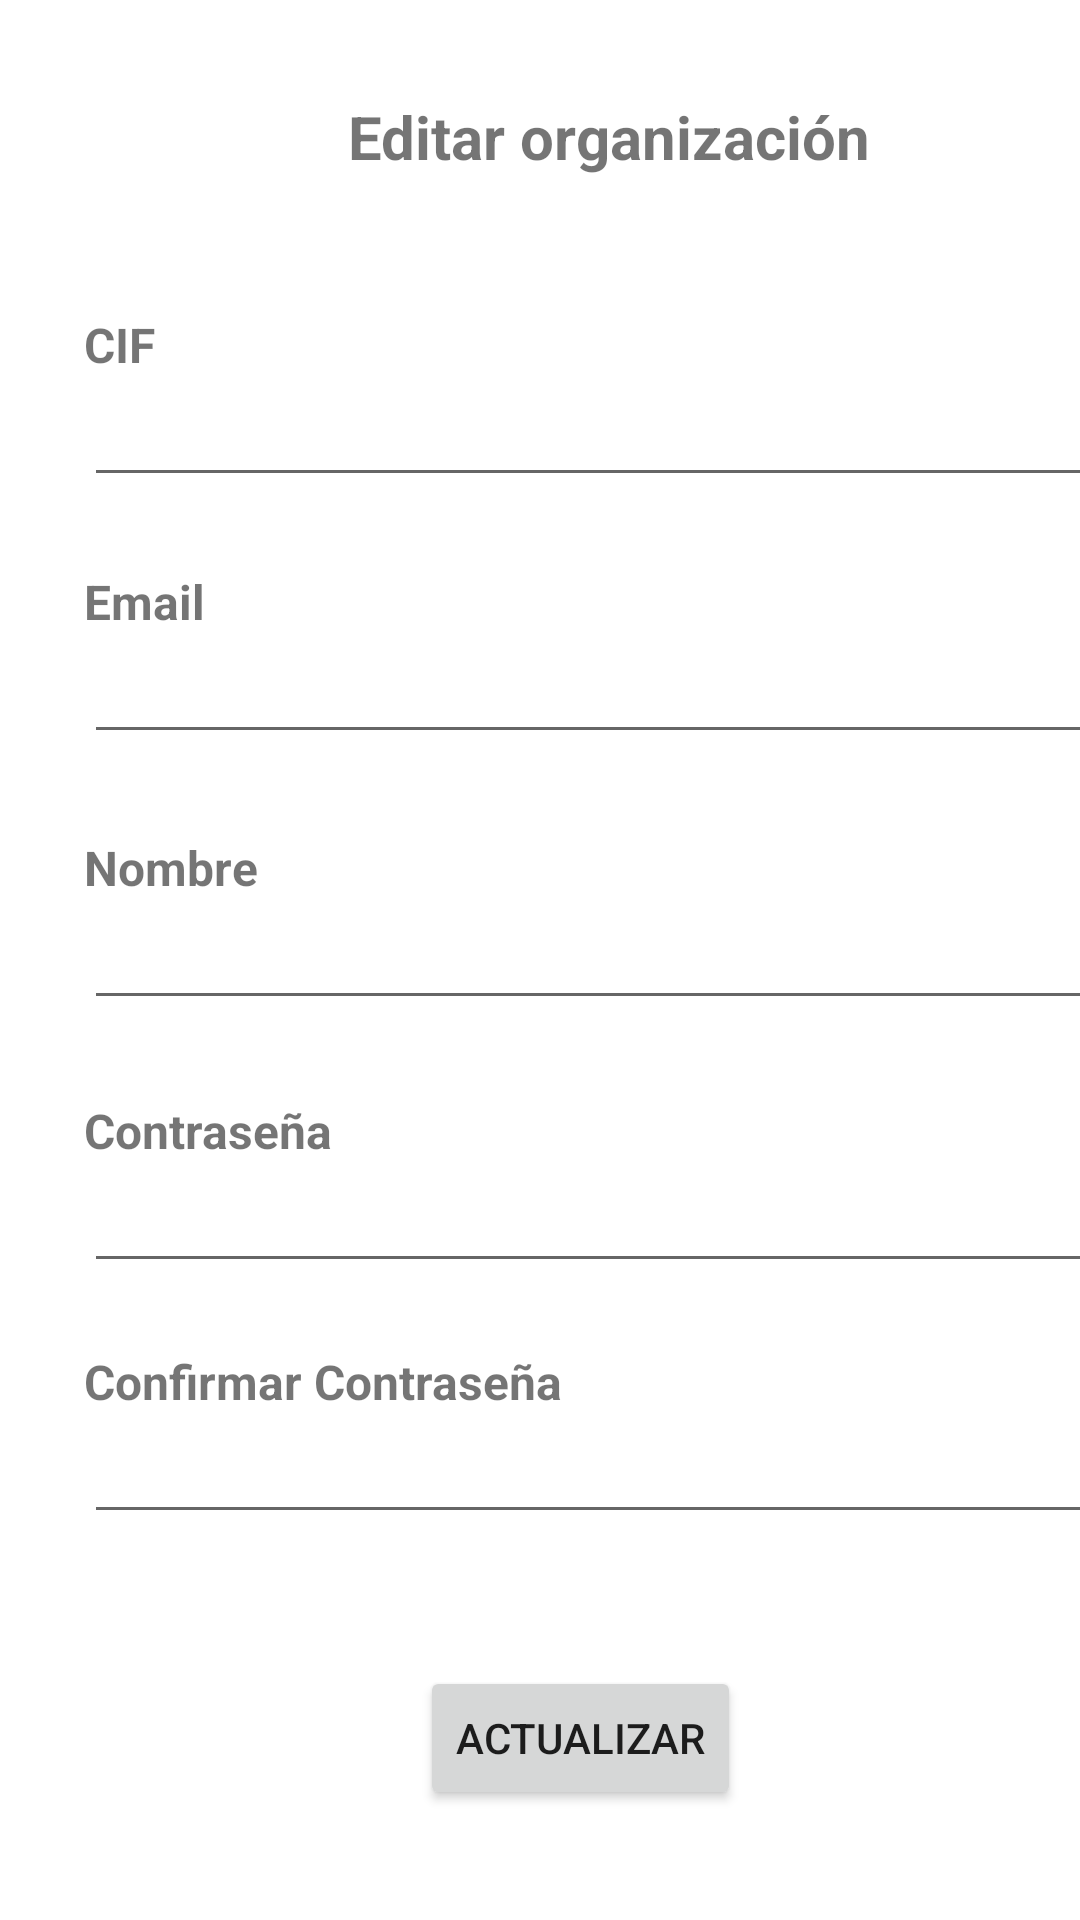

The Android layout XML behind this screen, and the referenced resources:
<!-- AndroidManifest.xml: application theme Theme.WooFinder.NoActionBar -->
<!-- res/layout/fragment_editar_organizacion.xml -->
<?xml version="1.0" encoding="utf-8"?>
<androidx.constraintlayout.widget.ConstraintLayout xmlns:android="http://schemas.android.com/apk/res/android"
    xmlns:app="http://schemas.android.com/apk/res-auto"
    xmlns:tools="http://schemas.android.com/tools"
    android:id="@+id/frameLayout5"
    android:layout_width="match_parent"
    android:layout_height="match_parent"
    tools:context=".fragments.EditarOrganizacionFragment">

    <TextView
        android:id="@+id/textView13"
        android:layout_width="wrap_content"
        android:layout_height="wrap_content"
        android:layout_marginStart="116dp"
        android:layout_marginTop="32dp"
        android:text="@string/title_editar_organizacion"
        android:textSize="20sp"
        android:textStyle="bold"
        app:layout_constraintStart_toStartOf="parent"
        app:layout_constraintTop_toTopOf="parent" />

    <TextView
        android:id="@+id/textView14"
        android:layout_width="wrap_content"
        android:layout_height="wrap_content"
        android:layout_marginStart="28dp"
        android:layout_marginTop="104dp"
        android:text="CIF"
        android:textSize="16sp"
        android:textStyle="bold"
        app:layout_constraintStart_toStartOf="parent"
        app:layout_constraintTop_toTopOf="parent" />

    <Button
        android:id="@+id/btnActualizarOrg"
        android:layout_width="wrap_content"
        android:layout_height="wrap_content"
        android:layout_marginStart="140dp"
        android:layout_marginTop="44dp"
        android:text="@string/boton_actualizar"
        app:layout_constraintStart_toStartOf="parent"
        app:layout_constraintTop_toBottomOf="@+id/editTextConfirmPassword" />

    <EditText
        android:id="@+id/editTextCif"
        android:layout_width="340dp"
        android:layout_height="40dp"
        android:layout_marginStart="28dp"
        android:ems="10"
        android:inputType="textPersonName"
        app:layout_constraintStart_toStartOf="parent"
        app:layout_constraintTop_toBottomOf="@+id/textView14" />

    <EditText
        android:id="@+id/editTextNombre"
        android:layout_width="340dp"
        android:layout_height="40dp"
        android:layout_marginStart="28dp"
        android:ems="10"
        android:inputType="textPersonName"
        app:layout_constraintStart_toStartOf="parent"
        app:layout_constraintTop_toBottomOf="@+id/textView26" />

    <TextView
        android:id="@+id/textView15"
        android:layout_width="wrap_content"
        android:layout_height="wrap_content"
        android:layout_marginStart="28dp"
        android:layout_marginTop="24dp"
        android:text="@string/nombre_email"
        android:textSize="16sp"
        android:textStyle="bold"
        app:layout_constraintStart_toStartOf="parent"
        app:layout_constraintTop_toBottomOf="@+id/editTextCif" />

    <EditText
        android:id="@+id/editTextCorreo"
        android:layout_width="340dp"
        android:layout_height="40dp"
        android:layout_marginStart="28dp"
        android:ems="10"
        android:inputType="textEmailAddress"
        app:layout_constraintStart_toStartOf="parent"
        app:layout_constraintTop_toBottomOf="@+id/textView15" />

    <TextView
        android:id="@+id/textView23"
        android:layout_width="wrap_content"
        android:layout_height="wrap_content"
        android:layout_marginStart="28dp"
        android:layout_marginTop="22dp"
        android:text="@string/contrasenya_confirmar_usuario"
        android:textSize="16sp"
        android:textStyle="bold"
        app:layout_constraintStart_toStartOf="parent"
        app:layout_constraintTop_toBottomOf="@+id/editTextPassword" />

    <TextView
        android:id="@+id/textView26"
        android:layout_width="wrap_content"
        android:layout_height="wrap_content"
        android:layout_marginStart="28dp"
        android:layout_marginTop="27dp"
        android:text="@string/nombre_usuario"
        android:textSize="16sp"
        android:textStyle="bold"
        app:layout_constraintStart_toStartOf="parent"
        app:layout_constraintTop_toBottomOf="@+id/editTextCorreo" />

    <TextView
        android:id="@+id/textView16"
        android:layout_width="wrap_content"
        android:layout_height="wrap_content"
        android:layout_marginStart="28dp"
        android:layout_marginTop="26dp"
        android:text="@string/contrasenya_usuario"
        android:textSize="16sp"
        android:textStyle="bold"
        app:layout_constraintStart_toStartOf="parent"
        app:layout_constraintTop_toBottomOf="@+id/editTextNombre" />

    <EditText
        android:id="@+id/editTextPassword"
        android:layout_width="340dp"
        android:layout_height="40dp"
        android:layout_marginStart="28dp"
        android:ems="10"
        android:inputType="textPassword"
        app:layout_constraintStart_toStartOf="parent"
        app:layout_constraintTop_toBottomOf="@+id/textView16" />

    <EditText
        android:id="@+id/editTextConfirmPassword"
        android:layout_width="340dp"
        android:layout_height="40dp"
        android:layout_marginStart="28dp"
        android:ems="10"
        android:inputType="textPassword"
        app:layout_constraintStart_toStartOf="parent"
        app:layout_constraintTop_toBottomOf="@+id/textView23" />

</androidx.constraintlayout.widget.ConstraintLayout>
<!-- resources referenced by this layout -->
<resources>
  <string name="boton_actualizar">Actualizar</string>
  <string name="contrasenya_confirmar_usuario">Confirmar Contraseña</string>
  <string name="contrasenya_usuario">Contraseña</string>
  <string name="nombre_email">Email </string>
  <string name="nombre_usuario">Nombre</string>
  <string name="title_editar_organizacion">Editar organización</string>
  <style name="Theme.WooFinder.NoActionBar">
          <item name="windowActionBar">false</item>
          <item name="windowNoTitle">true</item>
      </style>
</resources>
